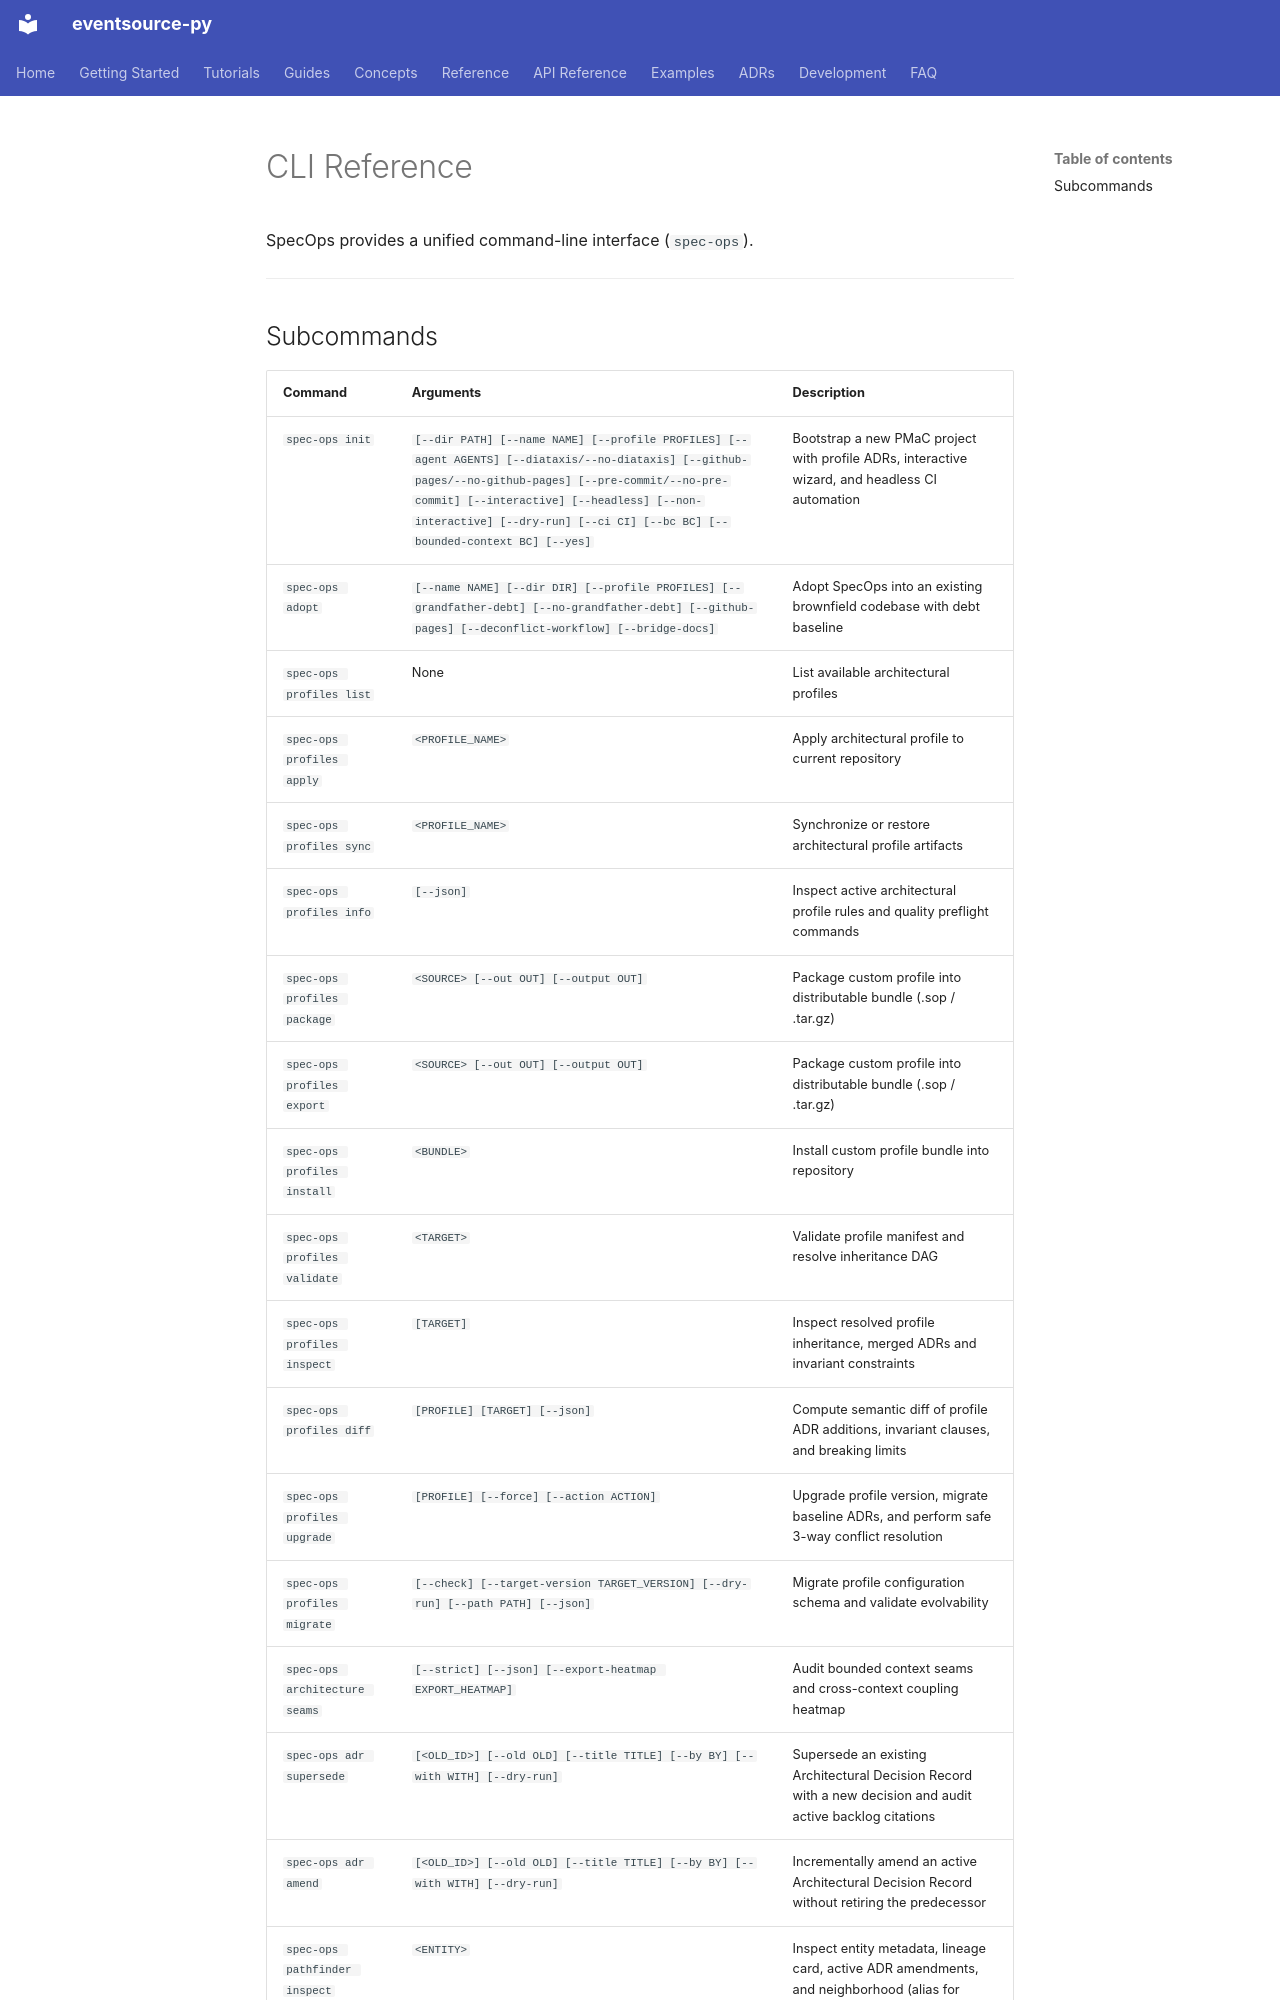

repository: tyevans/eventsource-py · page: reference/cli/index.html · generator: mkdocs

# CLI Reference

SpecOps provides a unified command-line interface (`spec-ops`).

---

## Subcommands

| Command | Arguments | Description |
|---|---|---|
| `spec-ops init` | `[--dir PATH] [--name NAME] [--profile PROFILES] [--agent AGENTS] [--diataxis/--no-diataxis] [--github-pages/--no-github-pages] [--pre-commit/--no-pre-commit] [--interactive] [--headless] [--non-interactive] [--dry-run] [--ci CI] [--bc BC] [--bounded-context BC] [--yes]` | Bootstrap a new PMaC project with profile ADRs, interactive wizard, and headless CI automation |
| `spec-ops adopt` | `[--name NAME] [--dir DIR] [--profile PROFILES] [--grandfather-debt] [--no-grandfather-debt] [--github-pages] [--deconflict-workflow] [--bridge-docs]` | Adopt SpecOps into an existing brownfield codebase with debt baseline |
| `spec-ops profiles list` | None | List available architectural profiles |
| `spec-ops profiles apply` | `<PROFILE_NAME>` | Apply architectural profile to current repository |
| `spec-ops profiles sync` | `<PROFILE_NAME>` | Synchronize or restore architectural profile artifacts |
| `spec-ops profiles info` | `[--json]` | Inspect active architectural profile rules and quality preflight commands |
| `spec-ops profiles package` | `<SOURCE> [--out OUT] [--output OUT]` | Package custom profile into distributable bundle (.sop / .tar.gz) |
| `spec-ops profiles export` | `<SOURCE> [--out OUT] [--output OUT]` | Package custom profile into distributable bundle (.sop / .tar.gz) |
| `spec-ops profiles install` | `<BUNDLE>` | Install custom profile bundle into repository |
| `spec-ops profiles validate` | `<TARGET>` | Validate profile manifest and resolve inheritance DAG |
| `spec-ops profiles inspect` | `[TARGET]` | Inspect resolved profile inheritance, merged ADRs and invariant constraints |
| `spec-ops profiles diff` | `[PROFILE] [TARGET] [--json]` | Compute semantic diff of profile ADR additions, invariant clauses, and breaking limits |
| `spec-ops profiles upgrade` | `[PROFILE] [--force] [--action ACTION]` | Upgrade profile version, migrate baseline ADRs, and perform safe 3-way conflict resolution |
| `spec-ops profiles migrate` | `[--check] [--target-version TARGET_VERSION] [--dry-run] [--path PATH] [--json]` | Migrate profile configuration schema and validate evolvability |
| `spec-ops architecture seams` | `[--strict] [--json] [--export-heatmap EXPORT_HEATMAP]` | Audit bounded context seams and cross-context coupling heatmap |
| `spec-ops adr supersede` | `[<OLD_ID>] [--old OLD] [--title TITLE] [--by BY] [--with WITH] [--dry-run]` | Supersede an existing Architectural Decision Record with a new decision and audit active backlog citations |
| `spec-ops adr amend` | `[<OLD_ID>] [--old OLD] [--title TITLE] [--by BY] [--with WITH] [--dry-run]` | Incrementally amend an active Architectural Decision Record without retiring the predecessor |
| `spec-ops pathfinder inspect` | `<ENTITY>` | Inspect entity metadata, lineage card, active ADR amendments, and neighborhood (alias for spec-ops graph inspect) |
| `spec-ops pathfinder path` | `--from ORIGIN --to DEST` | Reachability pathfinding and lineage tracing (alias for spec-ops graph path) |
| `spec-ops scaffold` | `[--agent AGENT] [--agents AGENTS]` | Scaffold or regenerate project components and agent adapters |
| `spec-ops scaffold agents` | None | Regenerate AGENTS.md constitution from installed profiles |
| `spec-ops scaffold docs` | `[--bc BC] [--bounded-context BC] [--title TITLE] [--force] [--overwrite]` | Scaffold 4-quadrant Diataxis documentation for a bounded context (alias: diataxis) |
| `spec-ops scaffold hooks` | `[--force] [--native]` | Scaffold zero-dependency native PO
